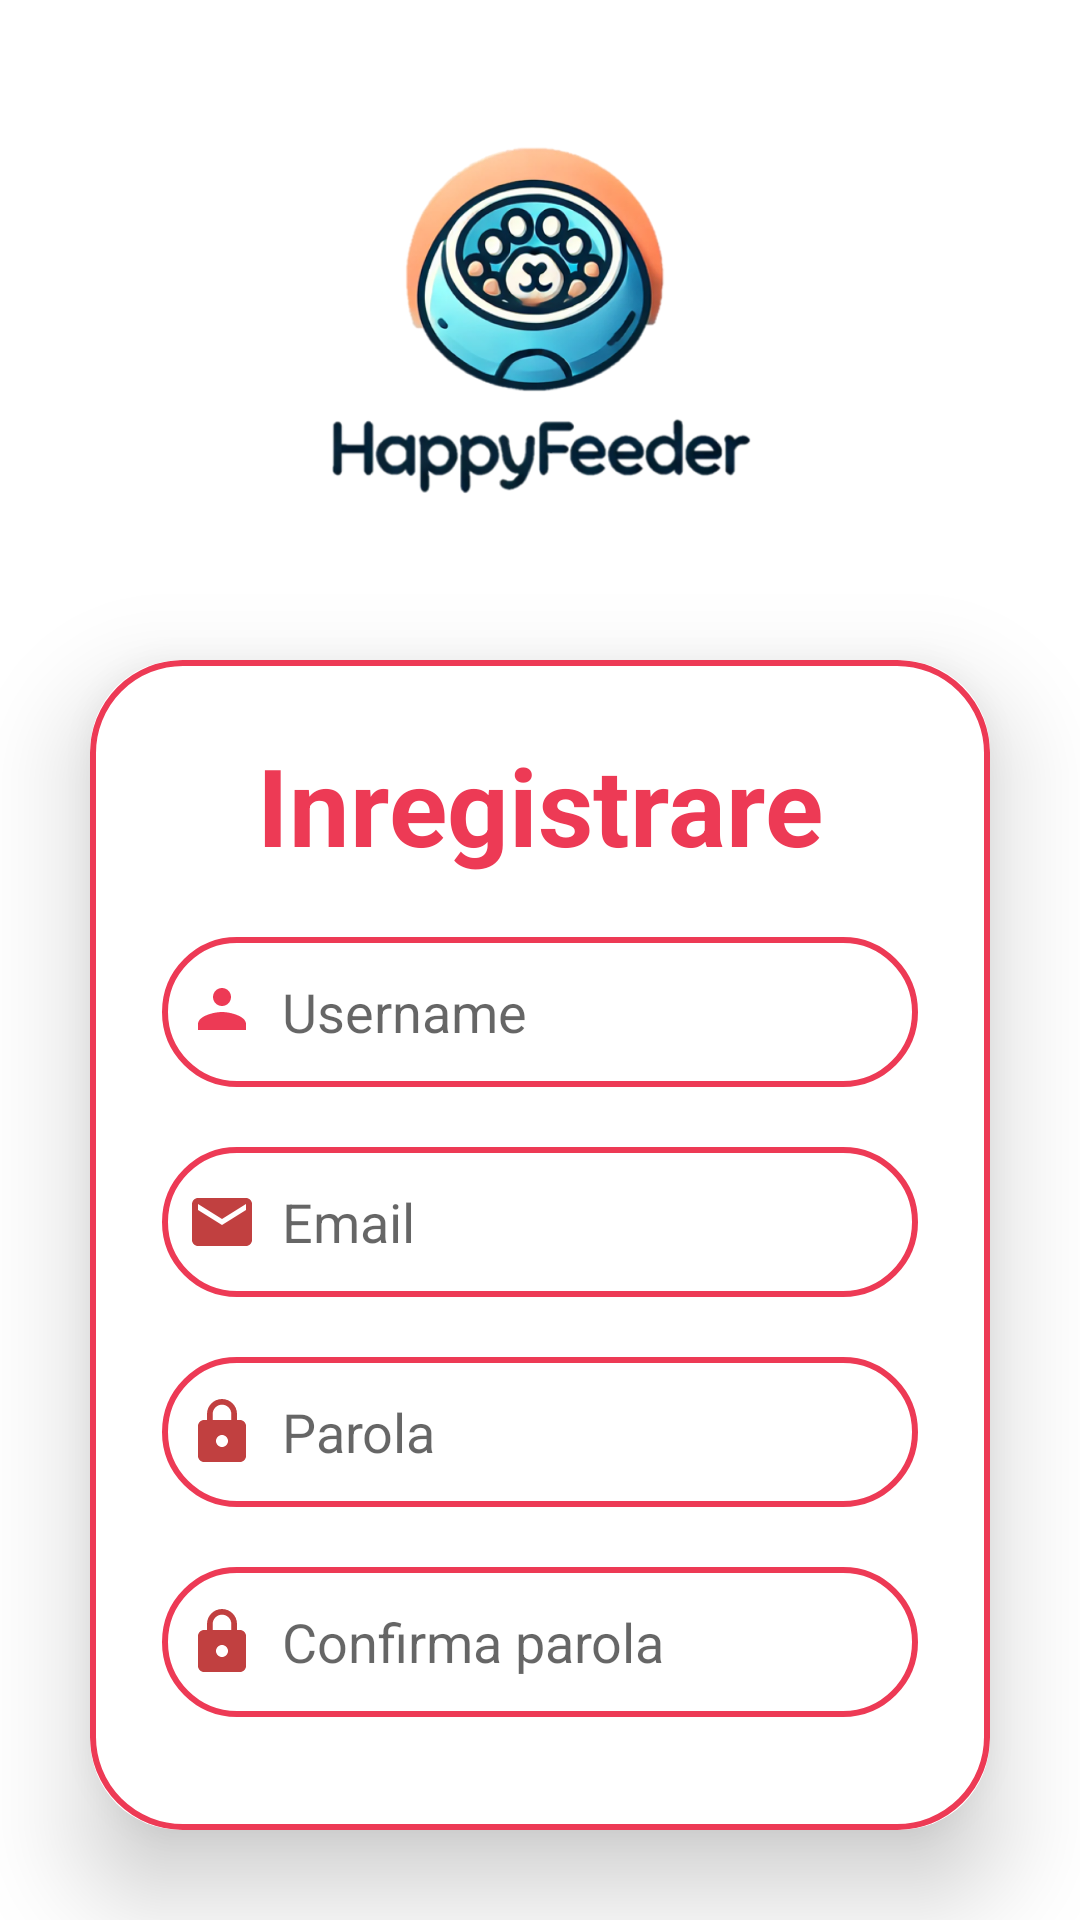

Here is an Android app screen rendered from its layout file. Give the layout XML and the strings, colors and styles it references.
<!-- AndroidManifest.xml: application theme Theme.HappyFeeder -->
<!-- res/layout/activity_signup.xml -->
<?xml version="1.0" encoding="utf-8"?>
<LinearLayout xmlns:android="http://schemas.android.com/apk/res/android"
    xmlns:app="http://schemas.android.com/apk/res-auto"
    xmlns:tools="http://schemas.android.com/tools"
    android:id="@+id/main"
    android:layout_width="match_parent"
    android:layout_height="match_parent"
    android:orientation="vertical"
    android:gravity="center_horizontal"
    android:background="@android:color/white"
    tools:context=".SignupActivity">

    
    <ImageView
        android:id="@+id/logoImage"
        android:layout_width="150dp"
        android:layout_height="150dp"
        android:layout_marginTop="40dp"
        android:src="@drawable/logo"
        android:contentDescription="Logo"
        android:scaleType="centerInside" />

    
    <androidx.cardview.widget.CardView
        android:layout_width="match_parent"
        android:layout_height="wrap_content"
        android:layout_margin="30dp"
        app:cardCornerRadius="30dp"
        app:cardElevation="20dp">

        <LinearLayout
            android:layout_width="match_parent"
            android:layout_height="wrap_content"
            android:layout_gravity="center_horizontal"
            android:background="@drawable/lavander_border"
            android:orientation="vertical"
            android:padding="24dp">

            <TextView
                android:layout_width="match_parent"
                android:layout_height="wrap_content"
                android:text="Inregistrare"
                android:textAlignment="center"
                android:textColor="@color/lavender"
                android:textSize="36sp"
                android:textStyle="bold" />

            <EditText
                android:id="@+id/signup_username"
                android:layout_width="match_parent"
                android:layout_height="50dp"
                android:layout_marginTop="20dp"
                android:background="@drawable/lavander_border"
                android:drawableLeft="@drawable/ic_person"
                android:drawablePadding="8dp"
                android:hint="Username"
                android:padding="8dp"
                android:textColor="@color/black" />

            <EditText
                android:id="@+id/signup_email"
                android:layout_width="match_parent"
                android:layout_height="50dp"
                android:layout_marginTop="20dp"
                android:background="@drawable/lavander_border"
                android:drawableLeft="@drawable/baseline_email_24"
                android:drawablePadding="8dp"
                android:hint="Email"
                android:padding="8dp"
                android:textColor="@color/black" />

            
            <EditText
                android:id="@+id/signup_password"
                android:layout_width="match_parent"
                android:layout_height="50dp"
                android:layout_marginTop="20dp"
                android:background="@drawable/lavander_border"
                android:drawableLeft="@drawable/baseline_lock_24"
                android:drawablePadding="8dp"
                android:hint="Parola"
                android:padding="8dp"
                android:textColor="@color/black"
                android:inputType="textPassword" />

            
            <EditText
                android:id="@+id/signup_confirmpass"
                android:layout_width="match_parent"
                android:layout_height="50dp"
                android:layout_marginTop="20dp"
                android:background="@drawable/lavander_border"
                android:drawableLeft="@drawable/baseline_lock_24"
                android:drawablePadding="8dp"
                android:hint="Confirma parola"
                android:padding="8dp"
                android:textColor="@color/black"
                android:inputType="textPassword" />

            <Button
                android:id="@+id/signup_button"
                android:layout_width="match_parent"
                android:layout_height="60dp"
                android:layout_marginTop="30dp"
                android:background="@color/lavender"
                android:text="Inregistrare"
                android:textSize="18sp" />

            <TextView
                android:id="@+id/loginRedirectText"
                android:layout_width="wrap_content"
                android:layout_height="wrap_content"
                android:layout_gravity="center"
                android:layout_marginTop="10dp"
                android:padding="8dp"
                android:text="Ai deja cont? Autentificare"
                android:textColor="@color/lavender"
                android:textSize="18dp" />
        </LinearLayout>
    </androidx.cardview.widget.CardView>

</LinearLayout>
<!-- resources referenced by this layout -->
<resources>
  <color name="black">#FF000000</color>
  <color name="lavender">#ED3A55</color>
  <!-- drawable baseline_email_24 (drawable) -->
  <vector xmlns:android="http://schemas.android.com/apk/res/android" android:height="24dp" android:tint="#C14040" android:viewportHeight="24" android:viewportWidth="24" android:width="24dp">
        
      <path android:fillColor="@color/lavender" android:pathData="M20,4L4,4c-1.1,0 -1.99,0.9 -1.99,2L2,18c0,1.1 0.9,2 2,2h16c1.1,0 2,-0.9 2,-2L22,6c0,-1.1 -0.9,-2 -2,-2zM20,8l-8,5 -8,-5L4,6l8,5 8,-5v2z"/>
      
  </vector>
  <!-- drawable baseline_lock_24 (drawable) -->
  <vector xmlns:android="http://schemas.android.com/apk/res/android" android:height="24dp" android:tint="#C14040" android:viewportHeight="24" android:viewportWidth="24" android:width="24dp">
        
      <path android:fillColor="@color/lavender" android:pathData="M18,8h-1L17,6c0,-2.76 -2.24,-5 -5,-5S7,3.24 7,6v2L6,8c-1.1,0 -2,0.9 -2,2v10c0,1.1 0.9,2 2,2h12c1.1,0 2,-0.9 2,-2L20,10c0,-1.1 -0.9,-2 -2,-2zM12,17c-1.1,0 -2,-0.9 -2,-2s0.9,-2 2,-2 2,0.9 2,2 -0.9,2 -2,2zM15.1,8L8.9,8L8.9,6c0,-1.71 1.39,-3.1 3.1,-3.1 1.71,0 3.1,1.39 3.1,3.1v2z"/>
      
  </vector>
  <!-- drawable ic_person (drawable) -->
  <vector xmlns:android="http://schemas.android.com/apk/res/android"
      android:width="24dp"
      android:height="24dp"
      android:viewportWidth="24"
      android:viewportHeight="24">
      <path
          android:fillColor="@color/lavender"
          android:pathData="M12,12c2.67,0 8,1.34 8,4v2H4v-2c0,-2.66 5.33,-4 8,-4zm0,-2c-1.66,0 -3,-1.34 -3,-3s1.34,-3 3,-3 3,1.34 3,3 -1.34,3 -3,3z"/>
  </vector>
  <!-- drawable lavander_border (drawable) -->
  <?xml version="1.0" encoding="utf-8"?>
  <shape xmlns:android="http://schemas.android.com/apk/res/android"
      android:shape="rectangle">
      <stroke
          android:width="2dp"
          android:color="@color/lavender"/>
  
      <corners
          android:radius="30dp"/>
  </shape>
  <!-- drawable logo: png bitmap (drawable, 414662 bytes) -->
  <style name="Theme.HappyFeeder" parent="Theme.AppCompat.Light.NoActionBar">
          <item name="android:windowNoTitle">true</item>
          <item name="android:windowFullscreen">true</item>
          <item name="android:colorBackground">#FFFFFF</item> 
          <item name="android:statusBarColor">@android:color/transparent</item>
      </style>
</resources>
